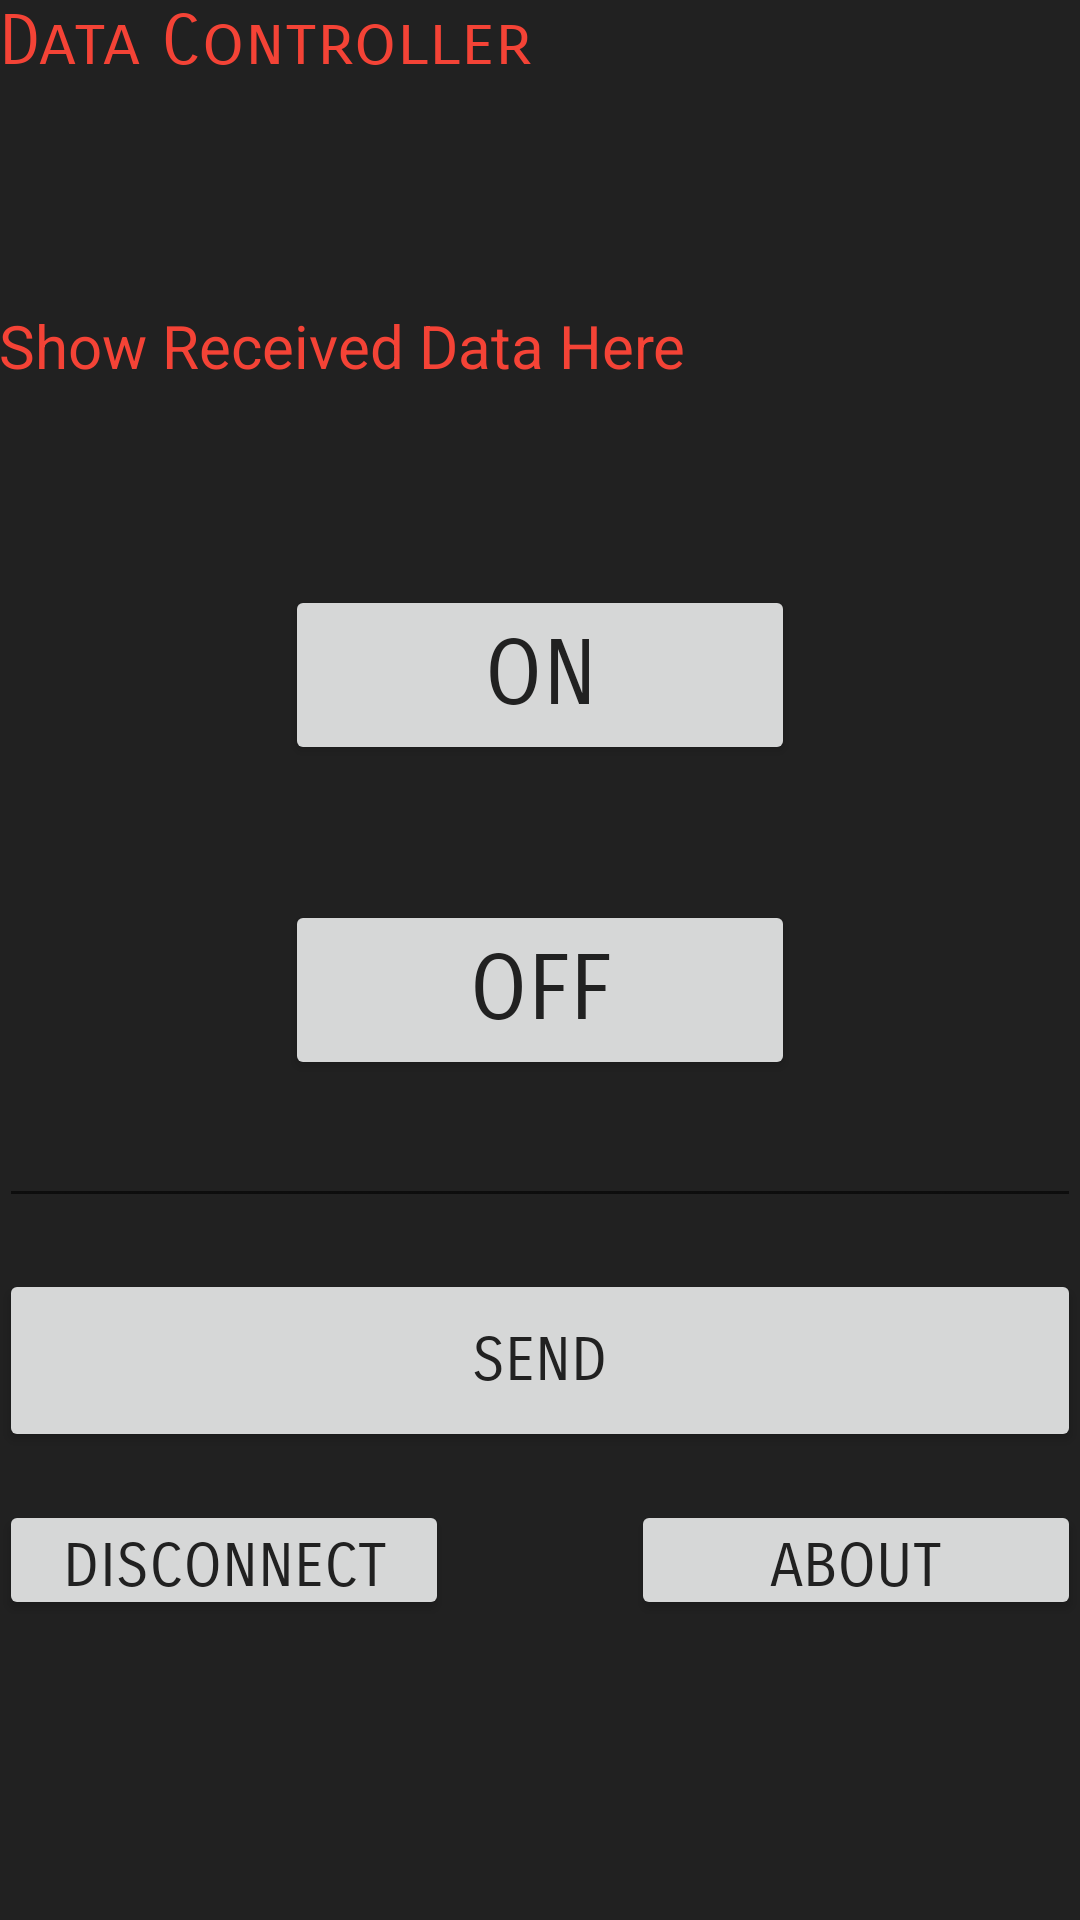

Layout XML and referenced resources for this Android screen:
<!-- AndroidManifest.xml: application theme Theme.AppCompat.Light.NoActionBar -->
<!-- res/layout/activity_send_control.xml -->
<RelativeLayout xmlns:android="http://schemas.android.com/apk/res/android"
    xmlns:tools="http://schemas.android.com/tools" android:layout_width="match_parent"
    android:layout_height="match_parent" android:paddingLeft="@dimen/activity_horizontal_margin"
    android:paddingRight="@dimen/activity_horizontal_margin"
    android:paddingTop="@dimen/activity_vertical_margin"
    android:paddingBottom="@dimen/activity_vertical_margin"
    tools:context="com.token.scan.DataControl"
    android:background="#212121">

    <TextView
        android:layout_width="wrap_content"
        android:layout_height="wrap_content"
        android:text="Data Controller "
        android:id="@+id/textView2"
        android:layout_alignParentTop="true"
        android:fontFamily="sans-serif-smallcaps"
        android:layout_alignParentLeft="true"
        android:layout_alignParentStart="true"
        android:textColor="#f44336"
        android:textSize="23dp" />


    <TextView
        android:id="@+id/my_text_view"
        android:layout_width="363dp"
        android:layout_height="45dp"
        android:layout_below="@id/textView2"
        android:layout_gravity="center"
        android:layout_marginTop="74dp"
        android:text="Show Received Data Here"
        android:textColor="#f44336"
        android:textSize="20dp" />

    <Button
        android:id="@+id/on_btn"
        android:layout_width="170dp"
        android:layout_height="60dp"
        android:layout_alignParentTop="true"
        android:layout_centerHorizontal="true"
        android:layout_marginTop="195dp"
        android:fadingEdge="none"
        android:textColor="#212121"
        android:textSize="30sp"
        android:fontFamily="sans-serif-smallcaps"
       android:text="ON"
        tools:typeface="monospace" />


    <Button
        android:layout_width="170dp"
        android:layout_height="60dp"
        android:layout_centerHorizontal="true"
        android:layout_marginTop="300dp"
        android:textColor="#212121"
        android:fadingEdge="none"
        android:id="@+id/off_btn"
        android:fontFamily="sans-serif-smallcaps"
        android:textSize="30sp"
        android:text="OFF"
        tools:typeface="monospace" />

    


    <EditText
        android:id="@+id/sendEditText"
        android:layout_width="fill_parent"
        android:layout_height="wrap_content"
        android:layout_below="@id/off_btn"
        android:layout_marginTop="17dp"
        android:padding="5dip"
        android:singleLine="true"
        android:textColor="#999999"
        android:textSize="14dip" />


    <Button
        android:id="@+id/send_btn"
        android:layout_width="395dp"

        android:layout_height="61dp"
        android:layout_below="@id/sendEditText"
        android:layout_marginTop="17dp"
        android:fadingEdge="none"
        android:fontFamily="sans-serif-smallcaps"
        android:text="SEND"
        android:textColor="#212121"
        android:textSize="20sp"
        tools:typeface="monospace" />

    <Button
        android:id="@+id/dis_btn"
        android:layout_width="150dp"
        android:layout_height="40dp"
        android:layout_marginTop="500dp"
        android:fadingEdge="none"
        android:fontFamily="sans-serif-smallcaps"
        android:text="DISCONNECT"
        android:textColor="#212121"

        android:textSize="20sp"
        tools:typeface="monospace" />

    <Button
        android:id="@+id/abt_btn"
        android:layout_width="150dp"
        android:layout_height="40dp"
        android:layout_alignParentEnd="true"
        android:textColor="#212121"
        android:fontFamily="sans-serif-smallcaps"
        android:layout_alignTop="@+id/dis_btn"
        android:textSize="20sp"

        android:text="ABOUT"
        tools:typeface="monospace"
        android:layout_alignParentRight="true" />


</RelativeLayout>
<!-- resources referenced by this layout -->
<resources>

</resources>
